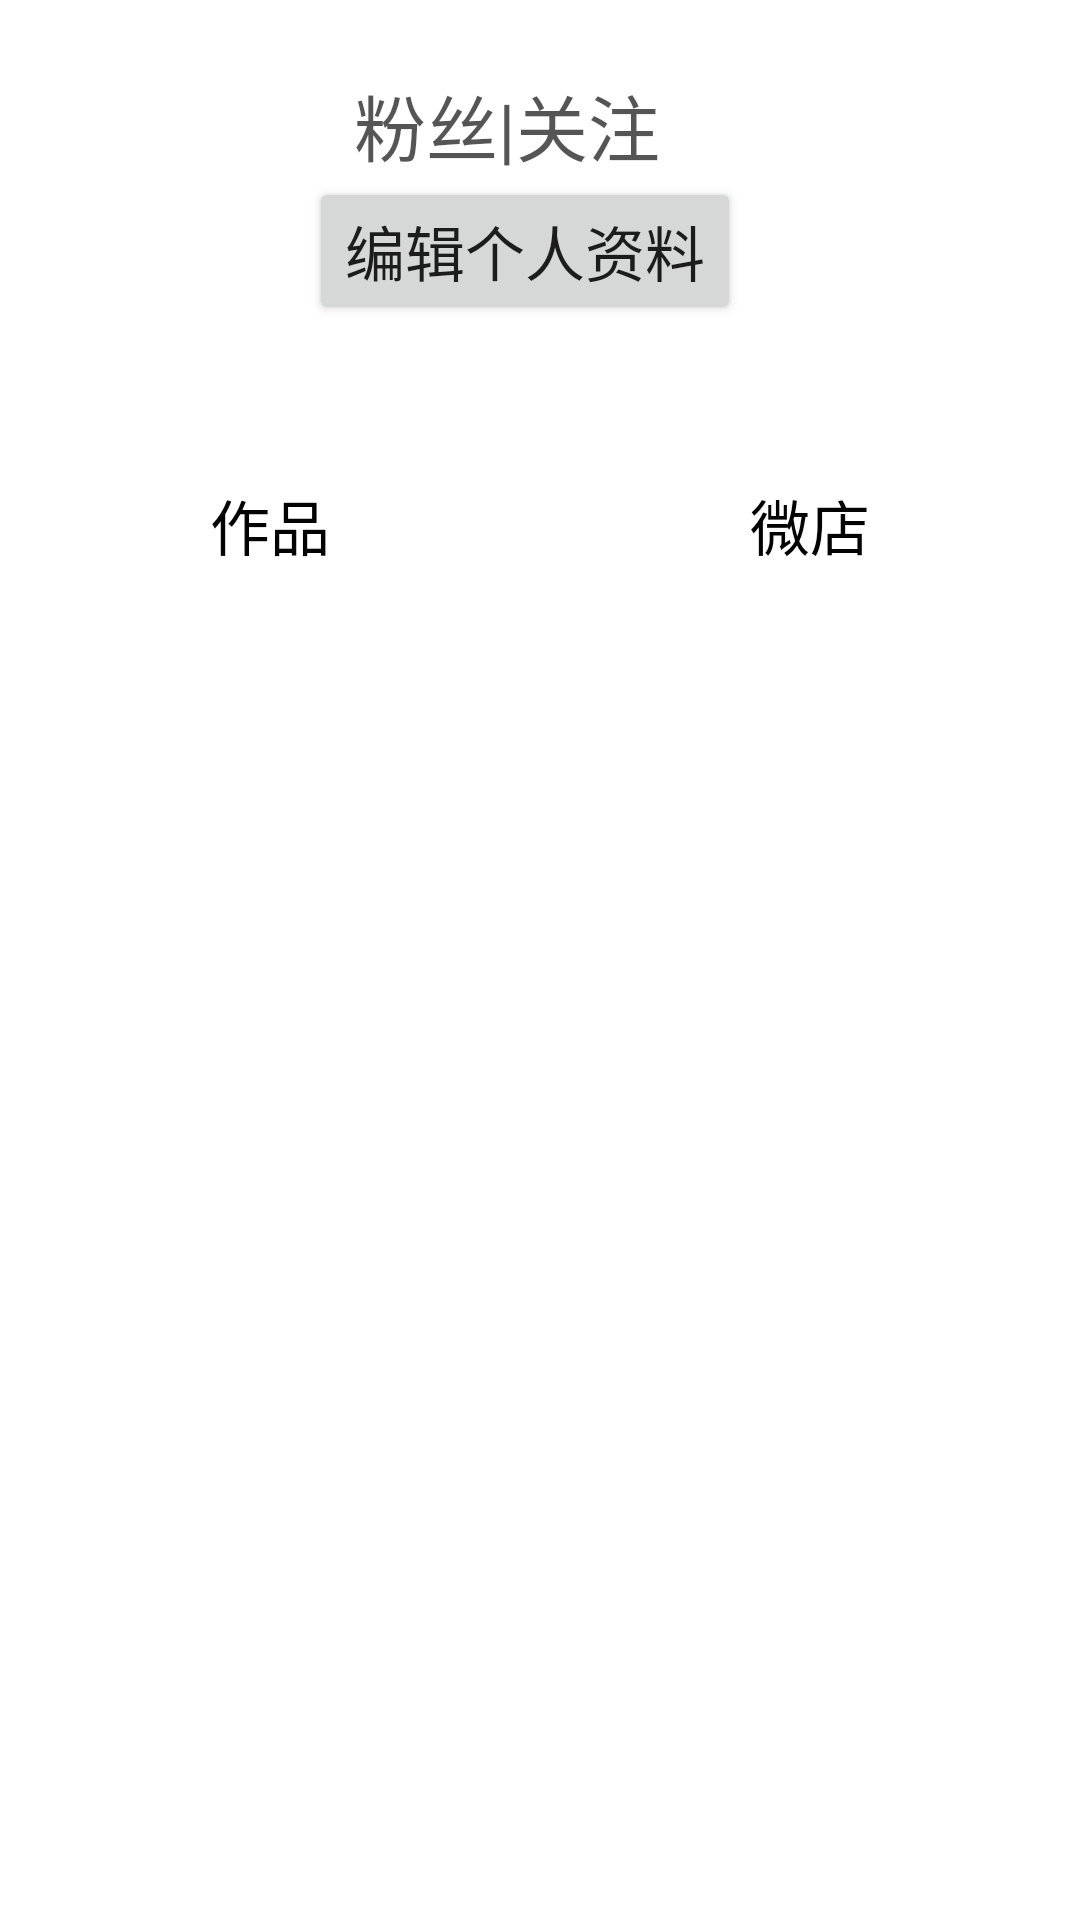

This screen was rendered from an Android layout file. Write that file and the resources it references.
<!-- AndroidManifest.xml: application theme Theme.AppCompat.DayNight.NoActionBar -->
<!-- res/layout/activity_gerenzhuye.xml -->
<?xml version="1.0" encoding="utf-8"?>
<RelativeLayout xmlns:android="http://schemas.android.com/apk/res/android"
    android:layout_width="match_parent"
    android:layout_height="match_parent"
    android:background="#FFFFFF"
    >

    <TextView
        android:id="@+id/tv_title"
        android:layout_width="wrap_content"
        android:layout_height="wrap_content"
        android:textSize="24sp"
        android:textColor="#aa000000"
        android:layout_marginTop="24dp"
        android:text="粉丝|关注"
        android:layout_toRightOf="@+id/iv_photo"
        android:layout_toEndOf="@+id/iv_photo"
        android:layout_marginLeft="86dp"
        android:layout_marginStart="86dp" />

    <Button
        android:id="@+id/bt_01"
        android:layout_width="wrap_content"
        android:layout_height="wrap_content"
        android:text="编辑个人资料"
        android:textSize="20sp"

        android:layout_below="@+id/tv_title"
        android:layout_toRightOf="@+id/iv_photo"
        android:layout_toEndOf="@+id/iv_photo"
        android:layout_marginLeft="71dp"
        android:layout_marginStart="71dp" />

    <ImageView
        android:id="@+id/iv_photo"
        android:src="@drawable/amc"
        android:layout_width="wrap_content"
        android:layout_height="wrap_content"
        android:layout_alignBottom="@+id/bt_01"
        android:layout_alignParentLeft="true"
        android:layout_alignParentStart="true"
        android:layout_marginLeft="32dp"
        android:layout_marginStart="32dp" />
    <LinearLayout
        android:layout_width="match_parent"
        android:layout_height="wrap_content">
        <Button
            android:id="@+id/bt_zuopin"
            android:layout_width="wrap_content"
            android:layout_height="50dp"
            android:layout_weight="1"
            android:textColor="#030303"
            android:text="作品"
            android:textSize="20dp"
            android:layout_marginTop="150dp"
            android:background="@null"
            />
        <Button
            android:id="@+id/bt_weidian"
            android:layout_width="wrap_content"
            android:layout_height="50dp"
            android:layout_weight="1"
            android:text="微店"
            android:layout_marginTop="150dp"
            android:background="@null"
            android:textSize="20dp"
            android:textColor="#030303"
            />

    </LinearLayout>

</RelativeLayout>
<!-- resources referenced by this layout -->
<resources>

</resources>
